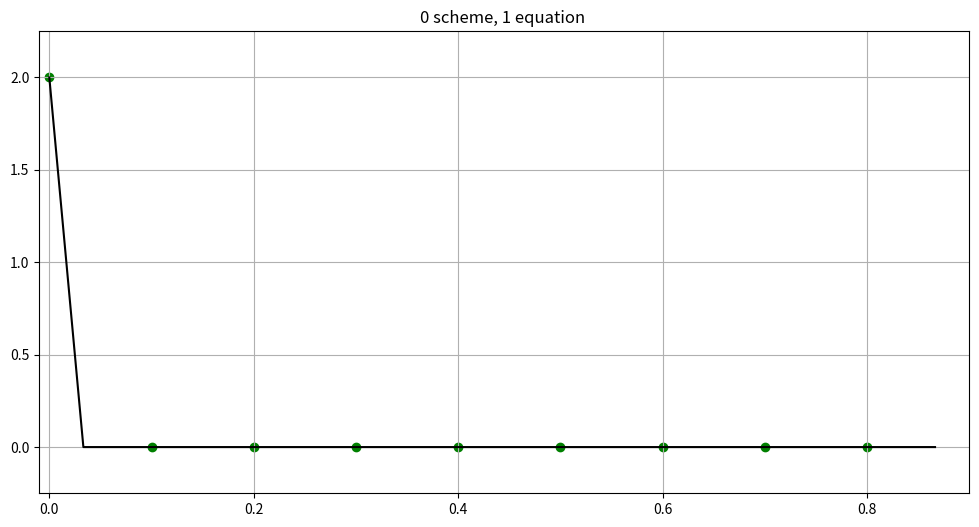

The script that saved this image:
import matplotlib.pyplot as plt
import numpy as np
import random
from matplotlib.animation import FuncAnimation
from scipy import special

N = 9

h = 0.1
L = N * h
tau = 0.1

lambda_= 0.1*h**2/tau
T0 = 2
sigma = 1
c = np.sqrt(lambda_*T0**sigma/sigma)
epsilon = 1e-2
teta = 0.5

# scheme
def true_func1(x, t):
    return T0*special.erfc(x/(2*np.sqrt(lambda_*t)))

def zero_scheme1(Tmp1, Tm, Tmm1):
    return lambda_*tau*(Tmp1-2*Tm+Tmm1)/h**2+Tm

def true_func2(x, t):
    return (sigma*c*(c*t-x)/lambda_)**(1/sigma) if x < c*t else 0

def zero_scheme2(Tmp1, Tm, Tmm1):
    lambdap = 2*lambda_*(Tm*Tmp1)**(sigma)/(Tm**sigma+Tmp1**sigma)
    lambdam = 2*lambda_*(Tm*Tmm1)**(sigma)/(Tm**sigma+Tmm1**sigma)
    return tau*(lambdap*(Tmp1-Tm) - lambdam*(Tm-Tmm1))/h**2+Tm

def backward(Tmp1, Pmp1, Qmp1):
    return Pmp1*Tmp1 + Qmp1
def forward3(Pm, Qm, Tmp1, Tm, Tmm1):
    bm = 2+h**2/tau/teta/lambda_
    dm = -(1-teta)/teta*(Tmp1-2*Tm+Tmm1)-Tm*h**2/tau/teta/lambda_
    return 1/(bm - Pm), (Qm -dm)/(bm - Pm)


def forward4(Pm, Qm, Tmp1, Tm, Tmm1):
    lambdap = 2 * lambda_ * (Tm * Tmp1) ** (sigma) / (Tm ** sigma + Tmp1 ** sigma)
    lambdam = 2 * lambda_ * (Tm * Tmm1) ** (sigma) / (Tm ** sigma + Tmm1 ** sigma)
    am = lambdam
    bm = lambdap + lambdam + h ** 2 / tau / teta
    cm = lambdap
    dm = -(1 - teta) / teta * (lambdap * (Tmp1 - Tm) - lambdam * (Tm - Tmm1)) - Tm * h ** 2 / tau / teta

    return cm / (bm - am * Pm), (am * Qm - dm) / (bm - am * Pm)

def forward5(Pm, Qm, Tm, prevTm):
    bm = 2+h**2*(1+teta)/tau/lambda_
    dm =  -teta*h**2*(Tm-prevTm)/tau/lambda_-(1+teta)*h**2*Tm/tau/lambda_
    return 1/(bm - Pm), (Qm -dm)/(bm - Pm)


def forward6(Pm, Qm, Tmp1, Tm, Tmm1, prevTm):
    lambdap = 2 * lambda_ * (Tm * Tmp1) ** (sigma) / (Tm ** sigma + Tmp1 ** sigma)
    lambdam = 2 * lambda_ * (Tm * Tmm1) ** (sigma) / (Tm ** sigma + Tmm1 ** sigma)
    am = lambdam
    bm = lambdap + lambdam + (1 + teta) * h ** 2 / tau
    cm = lambdap
    dm = -teta * h ** 2 * (Tm - prevTm) / tau - (1 + teta) * h ** 2 * Tm / tau

    return cm / (bm - am * Pm), (am * Qm - dm) / (bm - am * Pm)


class UpdatePlot:
    def __init__(self, ax, title='', flag = None):
        self.flag = flag

        self.notes = np.arange(0, L, h)
        self.spec_notes = np.arange(0, L, h / 3)

        if self.flag in [1, 3, 5]:
            self.true_u = np.zeros(3 * N)
            self.prev_u = np.zeros(N)
            self.next_u = np.zeros(N)
            self.true_u[0] = T0
            self.prev_u[0] = T0
            self.next_u[0] = T0
            if self.flag in [3, 5]:
                self.P = np.zeros(N - 1)
                self.Q = np.ones(N - 1) * T0
                if self.flag == 5:
                    self.prevprev_u = np.zeros(N)
                    self.prevprev_u[0] = T0

        elif self.flag in [2, 4, 6]:
            self.true_u = np.zeros(3 * N)
            self.prev_u = np.ones(N) * epsilon
            self.next_u = np.ones(N) * epsilon
            self.prev_u[0] = 0
            self.next_u[0] = T0 * tau ** (1 / sigma)
            if self.flag in [4, 6]:
                self.P = np.zeros(N - 1)
                self.Q = np.ones(N - 1) * T0 * tau ** (1 / sigma)
                if self.flag == 6:
                    self.prevprev_u = np.ones(N) * epsilon

        self.line, = ax.plot([], [], c='black')
        color = random.choice(['blue', 'green', 'purple', 'olive', 'darkorchid', 'deepskyblue', 'darkgoldenrod'])
        self.scat = ax.scatter([], [], c=color)
        self.ax = ax
        if self.flag in [1, 3, 5]:
            self.ax.set_ylim(-0.25, 2.25)
        else:
            self.ax.set_ylim(-0.25, 13)
        self.ax.set_xlim(-0.01, L)
        self.ax.set_title(title)
        self.ax.grid(True)


    def __call__(self, j):
        # This way the plot can continuously run and we just keep
        # watching new realizations of the process
        if j == 0:
            self.line.set_data(self.spec_notes, self.true_u)
            self.scat.set_offsets(np.stack([self.notes, self.prev_u]).T)
            return self.line, self.scat

        if self.flag in [1, 3, 5]:
            self.true_u = np.array(list(map(lambda x: true_func1(x, (j + 1) * tau), self.spec_notes)))
            if self.flag == 1:
                for i in range(1, N - 1):
                    self.next_u[i] = zero_scheme1(self.prev_u[i + 1], self.prev_u[i], self.prev_u[i - 1])
            elif self.flag in [3, 5]:
                if self.flag == 3:
                    for i in range(1, N - 1):
                        self.P[i], self.Q[i] = forward3(self.P[i - 1], self.Q[i - 1], self.prev_u[i + 1],
                                                         self.prev_u[i], self.prev_u[i - 1])
                elif self.flag == 5:
                    if j == 1:
                        for i in range(1, N - 1):
                            self.P[i], self.Q[i] = forward3(self.P[i - 1], self.Q[i - 1], self.prev_u[i + 1],
                                                             self.prev_u[i], self.prev_u[i - 1])
                    else:
                        for i in range(1, N - 1):
                            self.P[i], self.Q[i] = forward5(self.P[i - 1], self.Q[i - 1], self.prev_u[i],
                                                             self.prevprev_u[i])
                        self.prevprev_u = self.prev_u
                for i in range(N - 2, -1, -1):
                    self.next_u[i] = backward(self.prev_u[i + 1], self.P[i], self.Q[i])
            self.prev_u = self.next_u
            self.next_u = np.zeros(N)
            self.next_u[0] = T0

        elif self.flag in [2, 4, 6]:
            self.true_u = np.array(list(map(lambda x: true_func2(x, (j + 1) * tau), self.spec_notes)))
            if self.flag == 2:
                for i in range(1, N - 1):
                    self.next_u[i] = zero_scheme2(self.prev_u[i + 1], self.prev_u[i], self.prev_u[i - 1])
            elif self.flag in [4, 6]:
                if self.flag == 4:
                    for i in range(1, N - 1):
                        self.P[i], self.Q[i] = forward4(self.P[i - 1], self.Q[i - 1], self.prev_u[i + 1],
                                                        self.prev_u[i], self.prev_u[i - 1])
                elif self.flag == 6:
                    if j == 0:
                        for i in range(1, N - 1):
                            self.P[i], self.Q[i] = forward4(self.P[i - 1], self.Q[i - 1], self.prev_u[i + 1],
                                                            self.prev_u[i], self.prev_u[i - 1])
                    else:
                        for i in range(1, N - 1):
                            self.P[i], self.Q[i] = forward6(self.P[i - 1], self.Q[i - 1], self.prev_u[i + 1],
                                                            self.prev_u[i], self.prev_u[i - 1], self.prevprev_u[i])
                        self.prevprev_u = self.prev_u
                for i in range(N - 2, -1, -1):
                    self.next_u[i] = backward(self.prev_u[i + 1], self.P[i], self.Q[i])
                self.Q[0] = T0 * ((j + 2) * tau) ** (1 / sigma)
            self.prev_u = self.next_u
            self.next_u = np.ones(N) * epsilon
            self.next_u[0] = T0 * ((j + 2) * tau) ** (1 / sigma)

        self.line.set_data(self.spec_notes, self.true_u)
        self.scat.set_offsets(np.stack([self.notes, self.prev_u]).T)

        return self.line, self.scat


def main():
    fig, ax = plt.subplots(figsize=(12, 6))
    ud = UpdatePlot(ax, title='0 scheme, 1 equation ', flag=1)
    # ud = UpdatePlot(ax, title='0 scheme, 4 equation', flag=2)
    # ud = UpdatePlot(ax, title='1 scheme, 1 equation', flag=3)
    # ud = UpdatePlot(ax, title='1 scheme, 4 equation', flag=4)
    # ud = UpdatePlot(ax, title='3 scheme, 1 equation ', flag=5)
    # ud = UpdatePlot(ax, title='3 scheme, 4 equation ', flag=6)
    anim = FuncAnimation(fig, ud, frames=60, interval=55, blit=True, repeat=False)
    plt.show()


if __name__ == '__main__':
    main()